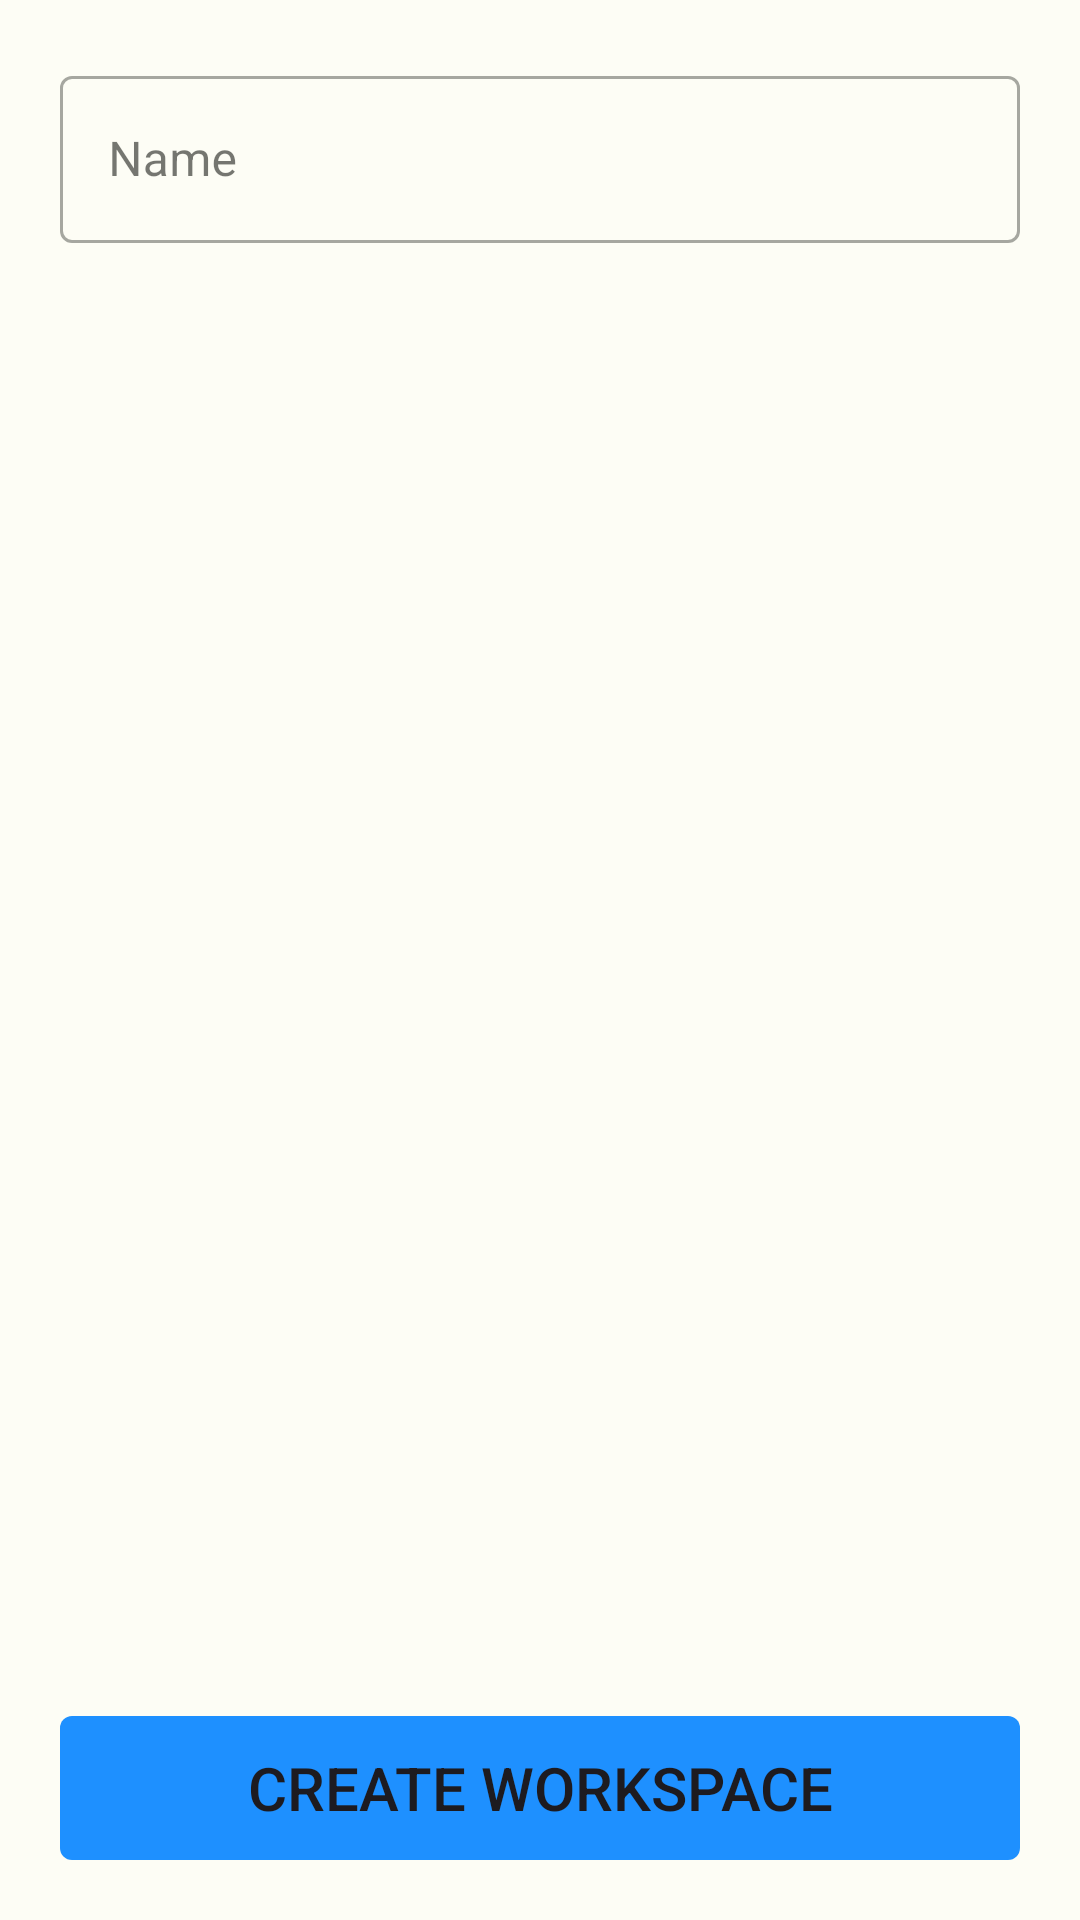

This screen was rendered from an Android layout file. Write that file and the resources it references.
<!-- AndroidManifest.xml: application theme Theme.MyApplication -->
<!-- res/layout/fragment_create_board.xml -->
<?xml version="1.0" encoding="utf-8"?>
<RelativeLayout xmlns:android="http://schemas.android.com/apk/res/android"
    android:layout_width="match_parent"
    android:layout_height="match_parent"
    xmlns:app="http://schemas.android.com/apk/res-auto">

    <RelativeLayout
        android:layout_width="match_parent"
        android:layout_height="wrap_content"
        android:padding="20dp">

        <com.google.android.material.textfield.TextInputLayout
            app:errorEnabled="true"
            android:id="@+id/boardNameEditText"
            android:layout_width="match_parent"
            android:layout_height="wrap_content"
            android:hint="Name"
            style="@style/Widget.MaterialComponents.TextInputLayout.OutlinedBox">

            <com.google.android.material.textfield.TextInputEditText
                android:layout_width="match_parent"
                android:layout_height="wrap_content"
                />

        </com.google.android.material.textfield.TextInputLayout>

        <Button
            android:id="@+id/createBoardButton"
            android:layout_width="match_parent"
            android:layout_height="wrap_content"
            android:background="@drawable/rounded_corner_button"
            android:layout_alignParentBottom="true"
            android:layout_centerHorizontal="true"
            android:text="Create workspace"
            android:textSize="20sp"/>

    </RelativeLayout>

</RelativeLayout>
<!-- resources referenced by this layout -->
<resources>
  <!-- drawable rounded_corner_button (drawable) -->
  <?xml version="1.0" encoding="utf-8"?>
  <shape xmlns:android="http://schemas.android.com/apk/res/android">
      <solid android:color="#1E90FF"/>
  
      <corners
          android:bottomRightRadius="4dip"
          android:bottomLeftRadius="4dip"
          android:topLeftRadius="4dip"
          android:topRightRadius="4dip"/>
  </shape>
  <color name="md_theme_light_primary">#386A20</color>
  <color name="md_theme_light_onPrimary">#FFFFFF</color>
  <color name="md_theme_light_primaryContainer">#B8F397</color>
  <color name="md_theme_light_onPrimaryContainer">#042100</color>
  <color name="md_theme_light_secondary">#376A1F</color>
  <color name="md_theme_light_onSecondary">#FFFFFF</color>
  <color name="md_theme_light_secondaryContainer">#B7F397</color>
  <color name="md_theme_light_onSecondaryContainer">#042100</color>
  <color name="md_theme_light_tertiary">#006C53</color>
  <color name="md_theme_light_onTertiary">#FFFFFF</color>
  <color name="md_theme_light_tertiaryContainer">#81F8D1</color>
  <color name="md_theme_light_onTertiaryContainer">#002117</color>
  <color name="md_theme_light_error">#B3261E</color>
  <color name="md_theme_light_errorContainer">#F9DEDC</color>
  <color name="md_theme_light_onError">#FFFFFF</color>
  <color name="md_theme_light_onErrorContainer">#410E0B</color>
  <color name="md_theme_light_background">#FDFDF5</color>
  <color name="md_theme_light_onBackground">#1A1C17</color>
  <color name="md_theme_light_surface">#FDFDF5</color>
  <color name="md_theme_light_onSurface">#1A1C17</color>
  <color name="md_theme_light_surfaceVariant">#E7E0EC</color>
  <color name="md_theme_light_onSurfaceVariant">#49454F</color>
  <color name="md_theme_light_outline">#79747E</color>
  <color name="md_theme_light_inverseOnSurface">#F1F1EA</color>
  <color name="md_theme_light_inverseSurface">#2F312C</color>
  <color name="md_theme_light_primaryInverse">#9CD67D</color>
</resources>
